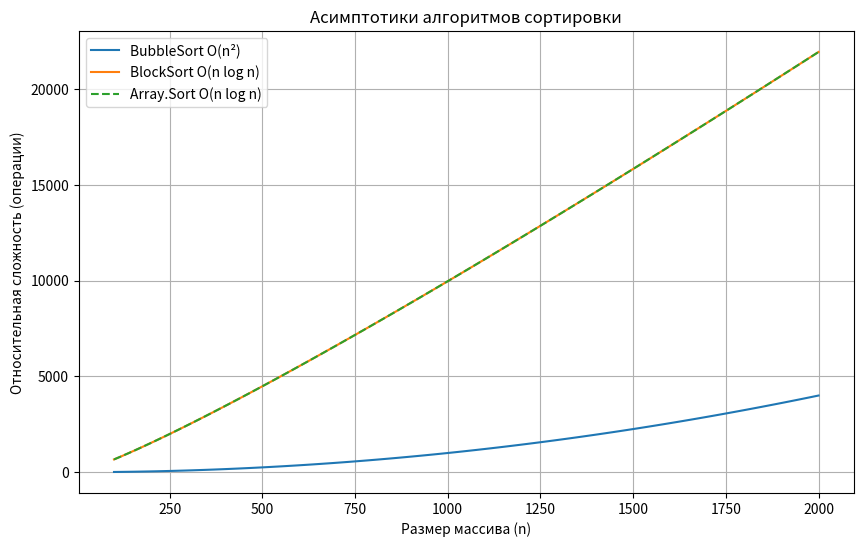
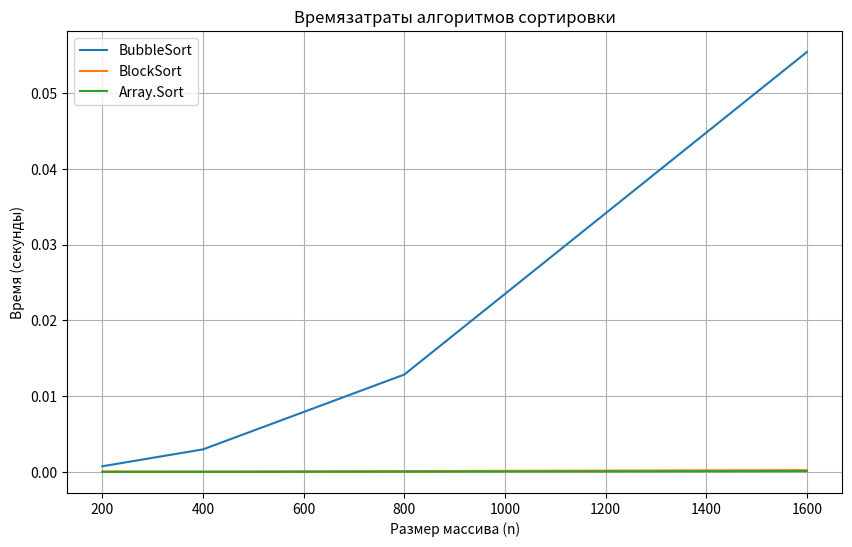

The script that saved these images, in order:
import matplotlib.pyplot as plt
import numpy as np
import time
import random

# -----------------------------
# 1) График асимптотик
# -----------------------------

n_values = np.linspace(100, 2000, 100, dtype=int)

bubble_complexity = n_values ** 2
blocksort_complexity = n_values * np.log2(n_values)
arraysort_complexity = n_values * np.log2(n_values)

plt.figure(figsize=(10, 6))
plt.plot(n_values, bubble_complexity / 1000, label="BubbleSort O(n²)")
plt.plot(n_values, blocksort_complexity, label="BlockSort O(n log n)")
plt.plot(n_values, arraysort_complexity, label="Array.Sort O(n log n)", linestyle="dashed")

plt.title("Асимптотики алгоритмов сортировки")
plt.xlabel("Размер массива (n)")
plt.ylabel("Относительная сложность (операции)")
plt.legend()
plt.grid(True)
plt.show()


# -----------------------------
# 2) График времязатрат
# -----------------------------

def bubble_sort(arr):
    arr = arr.copy()
    n = len(arr)
    for i in range(n - 1):
        for j in range(n - i - 1):
            if arr[j] > arr[j + 1]:
                arr[j], arr[j + 1] = arr[j + 1], arr[j]
    return arr

def block_sort(arr):
    # Простая модель: сортируем блоками вставками, потом слияние (на основе numpy sort для скорости)
    arr = arr.copy()
    n = len(arr)
    block_size = int(np.sqrt(n)) or 1
    blocks = [arr[i:i+block_size] for i in range(0, n, block_size)]
    for block in blocks:
        block.sort()
    # Сливаем блоки с помощью numpy.sort (приближение)
    return np.sort(np.concatenate(blocks))

def array_sort(arr):
    return sorted(arr)

sizes = [200, 400, 800, 1600]  # размеры массивов
times_bubble = []
times_block = []
times_array = []

for n in sizes:
    data = [random.randint(0, 10000) for _ in range(n)]

    start = time.time()
    bubble_sort(data)
    times_bubble.append(time.time() - start)

    start = time.time()
    block_sort(data)
    times_block.append(time.time() - start)

    start = time.time()
    array_sort(data)
    times_array.append(time.time() - start)

plt.figure(figsize=(10, 6))
plt.plot(sizes, times_bubble, label="BubbleSort")
plt.plot(sizes, times_block, label="BlockSort")
plt.plot(sizes, times_array, label="Array.Sort")
plt.title("Времязатраты алгоритмов сортировки")
plt.xlabel("Размер массива (n)")
plt.ylabel("Время (секунды)")
plt.legend()
plt.grid(True)
plt.show()
